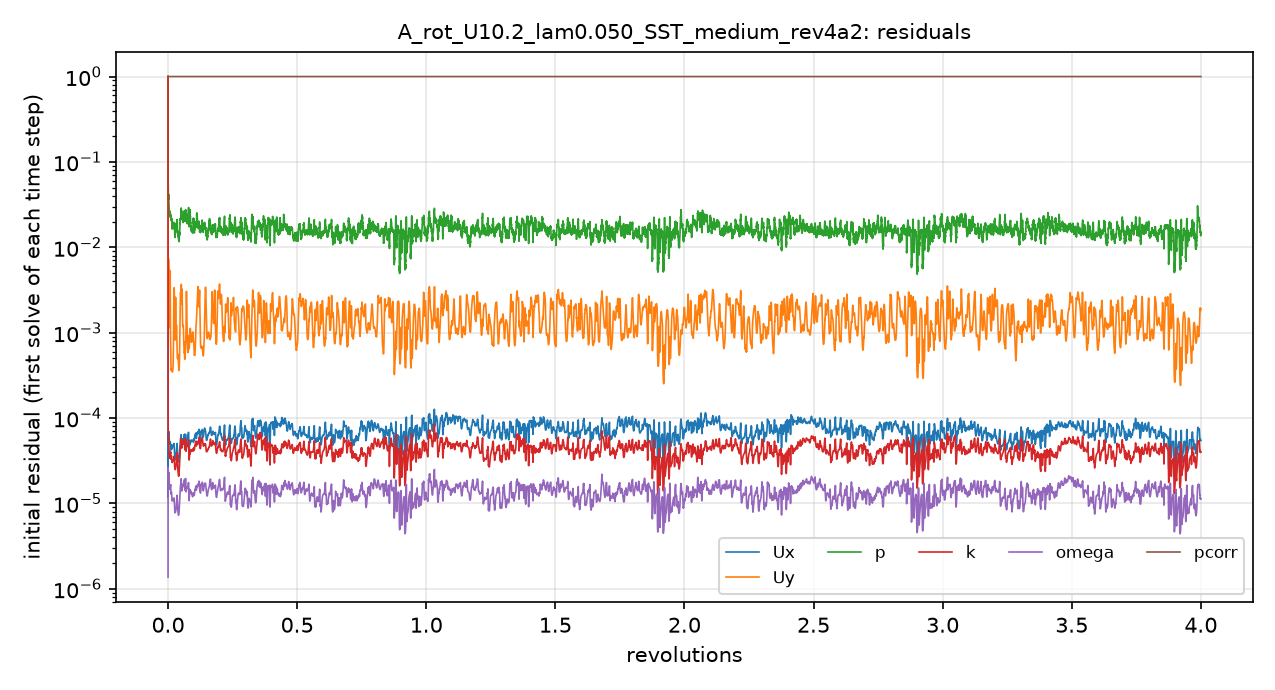

Source data for this figure (header and first rows):
# first initial residual per time step; …
t_s, Ux_initial, Uy_initial, p_initial, k_initial, omega_initial, pcorr_initial
1.1999987e-06, 0.9996, 1, 1, 1, 1.3645759e-06, 1
8.6442234e-05, 2.9144073e-05, 0.002715, 0.05605, 0.0001734, 1.680222e-05, 1
0.0005297, 5.9440323e-05, 0.005056, 0.06047, 7.5821291e-05, 2.1799972e-05, 1
0.001193, 6.1160609e-05, 0.006095, 0.04134, 5.5520684e-05, 1.8310785e-05, 1
0.002018, 6.5841088e-05, 0.007009, 0.03727, 5.6773169e-05, 2.1808199e-05, 1
0.002955, 6.8060297e-05, 0.002494, 0.03782, 5.2528281e-05, 2.3177713e-05, 1
0.00409, 6.5236813e-05, 0.002576, 0.03375, 4.590505e-05, 2.097773e-05, 1
0.005211, 5.8703767e-05, 0.004675, 0.02767, 3.9431947e-05, 1.8033071e-05, 1
0.006309, 5.402074e-05, 0.00256, 0.02685, 3.5841141e-05, 1.6164429e-05, 1
0.007398, 5.0923126e-05, 0.001315, 0.02488, 3.3913473e-05, 1.4899929e-05, 1
0.008494, 5.1057553e-05, 0.001155, 0.0238, 3.3710201e-05, 1.452025e-05, 1
0.009622, 5.0179224e-05, 0.00176, 0.02432, 3.6462883e-05, 1.5623017e-05, 1
0.01082, 5.0325973e-05, 0.002637, 0.02353, 3.9029603e-05, 1.6228397e-05, 1
0.01201, 4.8369382e-05, 0.0009084, 0.02251, 3.8666622e-05, 1.6070028e-05, 1
0.01317, 4.416973e-05, 0.0005446, 0.02259, 3.5050639e-05, 1.4245949e-05, 1
0.01409, 4.2378374e-05, 0.0004144, 0.02169, 3.2987258e-05, 1.3002119e-05, 1
0.01506, 4.4459563e-05, 0.0003665, 0.02114, 3.3819866e-05, 1.3033081e-05, 1
0.01605, 4.6870348e-05, 0.0003655, 0.02178, 3.5120497e-05, 1.3414079e-05, 1
0.01706, 4.7085655e-05, 0.0003722, 0.02131, 3.3912959e-05, 1.2990258e-05, 1
0.018, 4.4483566e-05, 0.0003659, 0.02011, 3.1395594e-05, 1.1971356e-05, 1
0.01888, 4.397559e-05, 0.0003622, 0.02089, 3.0215067e-05, 1.1153102e-05, 1
0.01973, 4.3916288e-05, 0.0003569, 0.0179, 3.018403e-05, 1.0725433e-05, 1
0.02058, 4.4280909e-05, 0.0003482, 0.01717, 3.0121272e-05, 1.068784e-05, 1
0.02143, 4.5141282e-05, 0.0003466, 0.01724, 3.0681647e-05, 1.088428e-05, 1
0.0223, 4.633892e-05, 0.0003549, 0.01822, 3.1107067e-05, 1.1120055e-05, 1
0.02312, 4.7718726e-05, 0.0003656, 0.01839, 3.1556216e-05, 1.1264828e-05, 1
0.02401, 4.837048e-05, 0.0003884, 0.01749, 3.2392682e-05, 1.1340648e-05, 1
0.02488, 4.8646239e-05, 0.000448, 0.01839, 3.2761441e-05, 1.1290227e-05, 1
0.02574, 4.8233586e-05, 0.0005884, 0.01863, 3.2484483e-05, 1.1105563e-05, 1
0.02657, 4.7826982e-05, 0.0009177, 0.01873, 3.2148703e-05, 1.0916802e-05, 1
0.02742, 4.8018308e-05, 0.001697, 0.01784, 3.2389111e-05, 1.0785843e-05, 1
0.02828, 4.8547012e-05, 0.002895, 0.01887, 3.3240838e-05, 1.0867458e-05, 1
0.02917, 4.9610148e-05, 0.003363, 0.01895, 3.4891974e-05, 1.1314373e-05, 1
0.03009, 4.6576014e-05, 0.002978, 0.01838, 3.3945947e-05, 1.088288e-05, 1
0.03086, 4.1505431e-05, 0.002513, 0.01664, 3.0843196e-05, 9.7228983e-06, 1
0.03162, 3.7282496e-05, 0.002326, 0.01595, 2.8091926e-05, 8.6681186e-06, 1
0.03231, 3.4522152e-05, 0.002585, 0.01469, 2.6320537e-05, 8.0065074e-06, 1
0.03297, 3.3074711e-05, 0.001741, 0.01333, 2.5430477e-05, 7.7842105e-06, 1
0.03362, 3.2565501e-05, 0.001092, 0.01343, 2.4998253e-05, 7.8779402e-06, 1
0.03426, 3.2396442e-05, 0.0008492, 0.01391, 2.4862813e-05, 7.8838401e-06, 1
0.0349, 3.3246559e-05, 0.000846, 0.01543, 2.4869994e-05, 7.8068118e-06, 1
0.03555, 3.3367578e-05, 0.001087, 0.01525, 2.5151331e-05, 7.8469963e-06, 1
0.03622, 3.4194076e-05, 0.002002, 0.01617, 2.5494274e-05, 7.9437399e-06, 1
0.0369, 3.5362699e-05, 0.001884, 0.01754, 2.6240459e-05, 8.1051812e-06, 1
0.03756, 3.670686e-05, 0.001146, 0.01889, 2.7126573e-05, 8.2608657e-06, 1
0.03828, 3.7514591e-05, 0.0009081, 0.01729, 2.796795e-05, 8.3005051e-06, 1
0.03901, 3.7703285e-05, 0.0009118, 0.01613, 2.8650874e-05, 8.4846476e-06, 1
0.03978, 3.90015e-05, 0.001062, 0.01742, 2.9230399e-05, 9.0873017e-06, 1
0.04057, 4.0657898e-05, 0.001215, 0.0183, 3.034593e-05, 9.523116e-06, 1
0.04141, 4.2671871e-05, 0.001116, 0.01785, 3.2398853e-05, 1.0069032e-05, 1
0.0423, 4.5340265e-05, 0.0008548, 0.01921, 3.5021016e-05, 1.0896327e-05, 1
0.04328, 4.9692513e-05, 0.0007071, 0.01958, 3.8672662e-05, 1.2199086e-05, 1
0.0443, 4.6466613e-05, 0.0005745, 0.0202, 3.5925903e-05, 1.1480288e-05, 1
0.04522, 4.1900108e-05, 0.0005067, 0.01644, 3.1701126e-05, 1.0254461e-05, 1
0.046, 3.8976515e-05, 0.0004972, 0.015, 2.8810836e-05, 9.4234593e-06, 1
0.04679, 3.696707e-05, 0.0005151, 0.0151, 2.6543827e-05, 8.7522726e-06, 1
0.04754, 3.5580952e-05, 0.0005405, 0.01577, 2.4894894e-05, 8.2856387e-06, 1
0.04826, 3.4464177e-05, 0.0005557, 0.01417, 2.3696975e-05, 7.9125694e-06, 1
0.04895, 3.349095e-05, 0.0005349, 0.01437, 2.2729077e-05, 7.568745e-06, 1
... 4,941 more rows
